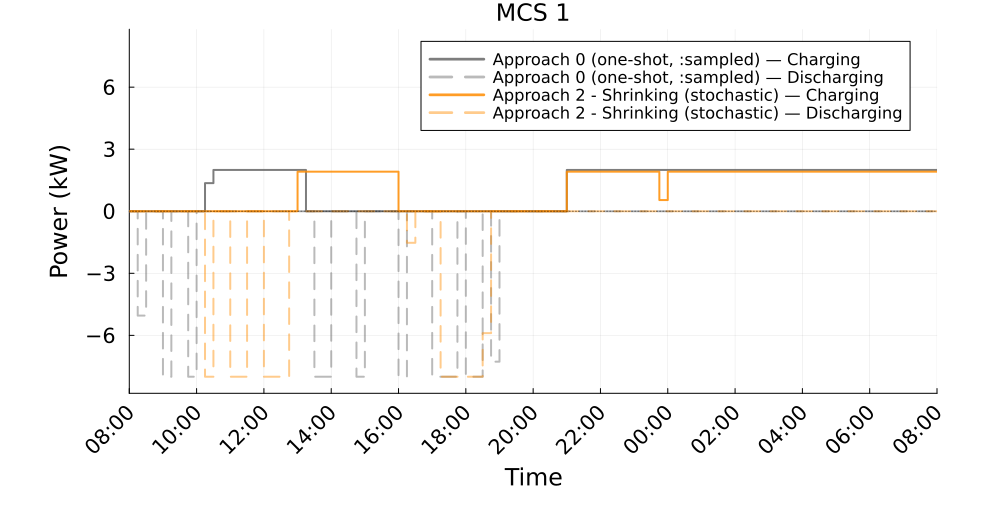

The data file committed next to this chart (first rows):
Time_Period, Clock, A0_Charging_kW, A0_Discharging_kW, A2S_Charging_kW, A2S_Discharging_kW
1, 08:00, 0.0, 0.0, 0.0, 0.0
2, 08:15, 0.0, 5.045, 0.0, 0.0
3, 08:30, 0.0, -2.1227464230832993e-12, 0.0, 0.0
4, 08:45, 0.0, 0.0, 0.0, 0.0
5, 09:00, 0.0, 8, 0.0, 0.0
6, 09:15, 0.0, 0.0, 0.0, 0.0
7, 09:30, 0.0, 0.0, 0.0, 0.0
8, 09:45, 0.0, 8.0, 0.0, 0.0
9, 10:00, -0.0, 0.0, 0.0, 0.0
10, 10:15, 1.359, 0.0, 0.0, 8.0
11, 10:30, 1.996, 0.0, 0.0, 0.0
12, 10:45, 1.996, 0.0, 0.0, 0.0
13, 11:00, 1.996, 0.0, 0.0, 8.0
14, 11:15, 1.996, 0.0, 0.0, 8.0
15, 11:30, 1.996, 0.0, 0.0, 0.0
16, 11:45, 1.996, 0.0, 0.0, 0.0
17, 12:00, 1.996, 0.0, 0.0, 8.0
18, 12:15, 1.996, 0.0, 0.0, 8.0
19, 12:30, 1.996, 0.0, 0.0, 8.0
20, 12:45, 1.996, 0.0, 0.0, 0.0
21, 13:00, 1.996, 0.0, 1.913, 0.0
22, 13:15, -0.0, 0.0, 1.913, 0.0
23, 13:30, -0.0, 8.0, 1.913, 0.0
24, 13:45, -0.0, 8.0, 1.913, 0.0
25, 14:00, -0.0, 0.0, 1.913, 0.0
26, 14:15, -0.0, 0.0, 1.913, 0.0
27, 14:30, -0.0, 0.0, 1.913, 0.0
28, 14:45, -0.0, 8.0, 1.913, 0.0
29, 15:00, -0.0, 0.0, 1.913, 0.0
30, 15:15, -0.0, 0.0, 1.913, 0.0
31, 15:30, -0.0, 0.0, 1.913, 0.0
32, 15:45, -0.0, 0.0, 1.913, 0.0
33, 16:00, -0.0, 8.0, 0.0, 0.0
34, 16:15, -0.0, 0.0, 0.0, 1.524
35, 16:30, -0.0, 0.0, 0.0, 0.0
36, 16:45, -0.0, 0.0, 0.0, 0.0
37, 17:00, -0.0, 8.0, 0.0, 0.01533
38, 17:15, -0.0, 8.0, 0.0, 8.0
39, 17:30, -0.0, 8.0, 0.0, 8.0
40, 17:45, -0.0, 0.0, 0.0, 8.0
41, 18:00, -0.0, 8.0, 0.0, 8.0
42, 18:15, -0.0, 8.0, 0.0, 8.0
43, 18:30, -0.0, 0.0, 0.0, 5.894
44, 18:45, -0.0, 7.273, 0.0, 0.0
45, 19:00, -0.0, 0.0, 0.0, 0.0
46, 19:15, -0.0, 0.0, 0.0, 0.0
47, 19:30, -0.0, 0.0, 0.0, 0.0
48, 19:45, -0.0, 0.0, 0.0, 0.0
49, 20:00, -0.0, 0.0, -0.0, 0.0
50, 20:15, -0.0, 0.0, -0.0, 0.0
51, 20:30, -0.0, 0.0, -0.0, 0.0
52, 20:45, -0.0, 0.0, 0.0, 0.0
53, 21:00, 1.996, 0.0, 1.913, 0.0
54, 21:15, 1.996, 0.0, 1.913, 0.0
55, 21:30, 1.996, 0.0, 1.913, 0.0
56, 21:45, 1.996, 0.0, 1.913, 0.0
57, 22:00, 1.996, 0.0, 1.913, 0.0
58, 22:15, 1.996, 0.0, 1.913, 0.0
59, 22:30, 1.996, 0.0, 1.913, 0.0
60, 22:45, 1.996, 0.0, 1.913, 0.0
... 36 more rows
